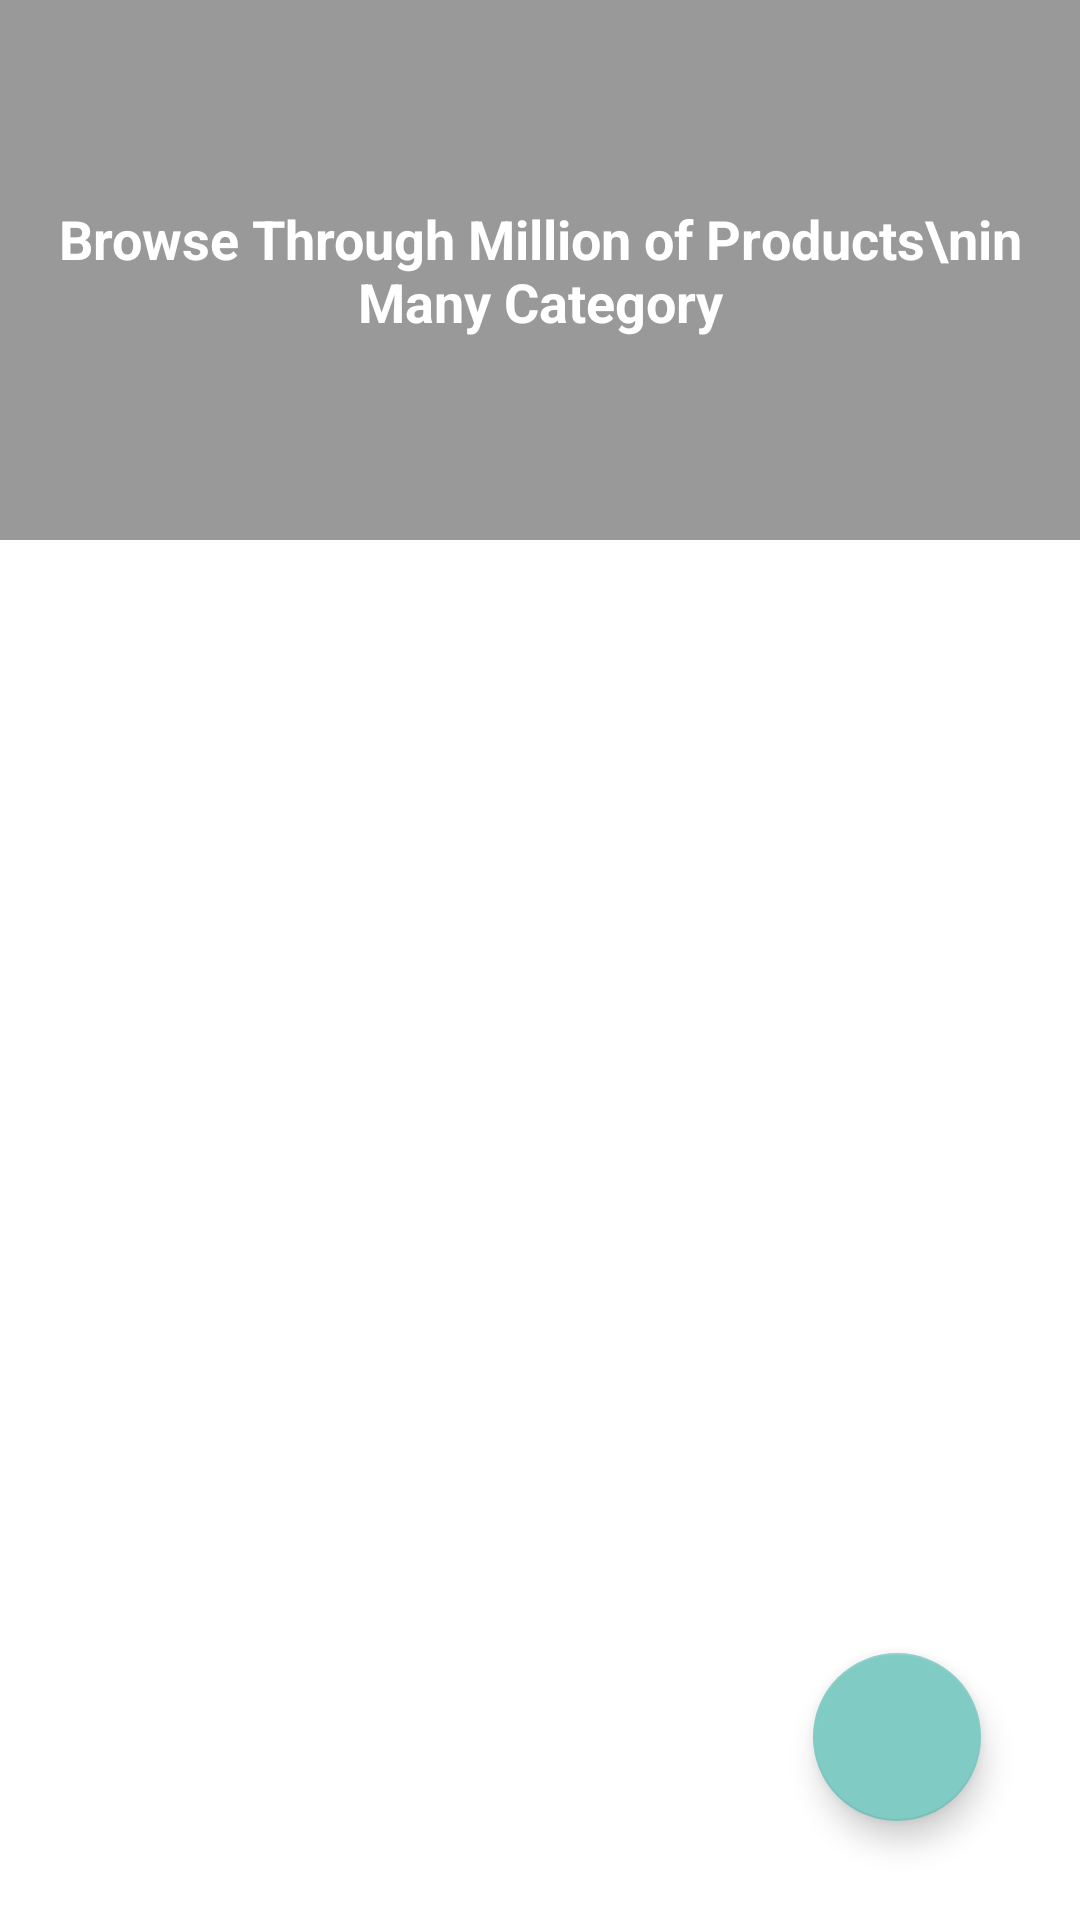

This screen was rendered from an Android layout file. Write that file and the resources it references.
<!-- AndroidManifest.xml: application theme Theme.Munchies -->
<!-- res/layout/activity_restaurants.xml -->
<?xml version="1.0" encoding="utf-8"?>
<androidx.coordinatorlayout.widget.CoordinatorLayout xmlns:android="http://schemas.android.com/apk/res/android"
    xmlns:app="http://schemas.android.com/apk/res-auto"
    xmlns:tools="http://schemas.android.com/tools"
    android:layout_width="match_parent"
    android:layout_height="match_parent"
    android:background="@android:color/white"
    tools:context=".RestaurantsActivity">

        <androidx.core.widget.NestedScrollView
            android:layout_width="match_parent"
            android:layout_height="match_parent"
            android:clipToPadding="false"
            android:fillViewport="true"
            android:scrollbars="none"
            android:scrollingCache="true"
            app:layout_behavior="@string/appbar_scrolling_view_behavior">

            <LinearLayout
                android:layout_width="match_parent"
                android:layout_height="match_parent"
                android:orientation="vertical">

                <RelativeLayout
                    android:layout_width="match_parent"
                    android:layout_height="wrap_content">

                    <ImageView
                        android:layout_width="match_parent"
                        android:layout_height="180dp"
                        android:scaleType="centerCrop"
                        app:layout_collapseMode="parallax"
                        android:src="@drawable/image_18" />

                    <View
                        android:layout_width="match_parent"
                        android:background="@color/overlay_dark_40"
                        android:layout_height="180dp"/>

                    <TextView
                        android:layout_width="wrap_content"
                        android:layout_height="wrap_content"
                        android:layout_centerInParent="true"
                        android:text="Browse Through Million of Products\nin Many Category"
                        android:textAlignment="center"
                        android:textAppearance="@style/TextAppearance.AppCompat.Medium"
                        android:textColor="@android:color/white"
                        android:textStyle="bold" />

                </RelativeLayout>

                <androidx.recyclerview.widget.RecyclerView
                    android:id="@+id/recyclerView"
                    android:layout_width="match_parent"
                    android:layout_height="match_parent"
                    android:scrollbars="vertical"
                    android:scrollingCache="true" />

            </LinearLayout>

        </androidx.core.widget.NestedScrollView>

        <LinearLayout
            android:layout_width="wrap_content"
            android:layout_height="wrap_content"
            android:layout_gravity="bottom|end"
            android:orientation="vertical"
            android:layout_margin="@dimen/spacing_large">

            <com.google.android.material.floatingactionbutton.FloatingActionButton
                android:id="@+id/floatingActionButton"
                android:layout_width="wrap_content"
                android:layout_height="wrap_content"
                android:clickable="true"
                android:layout_marginBottom="@dimen/spacing_smlarge"
                android:layout_marginLeft="@dimen/spacing_smlarge"
                android:layout_marginRight="@dimen/spacing_smlarge"
                android:layout_marginTop="@dimen/spacing_middle"
                app:srcCompat="@drawable/ic_baseline_add_24"
                tools:layout_editor_absoluteX="347dp"
                tools:layout_editor_absoluteY="652dp"
                android:focusable="true"
                app:tint="@color/white"/>

        </LinearLayout>

</androidx.coordinatorlayout.widget.CoordinatorLayout>
<!-- resources referenced by this layout -->
<resources>
  <color name="overlay_dark_40">#66000000</color>
  <color name="white">#FFFFFFFF</color>
  <dimen name="spacing_large">15dp</dimen>
  <dimen name="spacing_middle">10dp</dimen>
  <dimen name="spacing_smlarge">18dp</dimen>
  <style name="Theme.Munchies" parent="Theme.MaterialComponents.DayNight.NoActionBar">
          
          <item name="colorPrimary">@color/purple_500</item>
          <item name="colorPrimaryVariant">@color/purple_700</item>
          <item name="colorOnPrimary">@color/white</item>
          
          <item name="colorSecondary">@color/teal_200</item>
          <item name="colorSecondaryVariant">@color/teal_700</item>
          <item name="colorOnSecondary">@color/black</item>
          
  
          
      </style>
  <color name="purple_500">#9C27B0</color>
  <color name="purple_700">#7B1FA2</color>
  <color name="teal_200">#80CBC4</color>
  <color name="teal_700">#00796B</color>
  <color name="black">#FF000000</color>
</resources>
